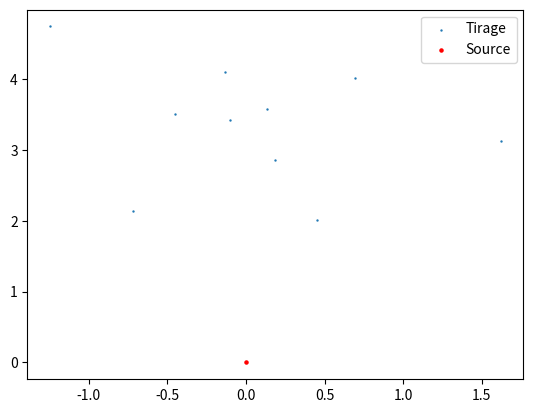

Reproduce this figure in Python.
import numpy as np
from scipy.stats import *
multivariate_normal
import matplotlib.pyplot as plt
m= np.array([0,3])
v = np.eye(2)
rvs = multivariate_normal(mean=m, cov=v)
tirages = rvs.rvs(10)

plt.scatter(x=tirages[:,0],
         y=tirages[:,1],
        color="C0",
        label="Tirage",
        s=0.5)
plt.scatter(x=[0],
            y=[0],
            color="red",
            label="Source",
            s=5)
plt.legend()
plt.show()


fichier = open("test3.mac", "w")
fichier.write("/control/alias enableXrayBoundary 1")
fichier.write("\n#========================VERBOSITY#========================")
fichier.write("\n#/control/execute mac/verbose.mac")
fichier.write("\n#=======================")
fichier.write("\n# VISUALISATION")
fichier.write("\n#============")
fichier.write("\n#/control/execute mac/visu.mac")
fichier.write("\n#/vis/disable")
fichier.write("\n#============= GEOMETRY")
fichier.write("\n/gate/geometry/setMaterialDatabase data/GateMaterials.db")
fichier.write("\n# World")
fichier.write("\n/gate/world/geometry/setXLength 50 cm")
fichier.write("\n/gate/world/geometry/setYLength 50 cm")
fichier.write("\n/gate/world/geometry/setZLength 50 cm")
fichier.write("\n/gate/world/setMaterial Vacuum ")
fichier.write("\n# PHYSICS===================")
fichier.write("\n/gate/physics/addPhysicsList            emstandard_opt4")
fichier.write("\n/gate/physics/addProcess XrayBoundary")
fichier.write("\n/gate/physics/displayCuts")
fichier.write("\n#===============DETECTORS==============DETECTION PLANE")
fichier.write("\n/gate/world/daughters/name                   	Detector")
fichier.write("\n/gate/world/daughters/insert                 	box")
fichier.write("\n/gate/Detector/geometry/setXLength      	13 cm")
fichier.write("\n/gate/Detector/geometry/setYLength      	13 cm")
fichier.write("\n/gate/Detector/geometry/setZLength      	1 mm")
fichier.write("\n/gate/Detector/placement/setTranslation 	0 0 -25 cm")
fichier.write("\n/gate/Detector/setMaterial              	Vacuum")
fichier.write("\n# FLUENCE OF GAMMA")
fichier.write("\n/gate/actor/addActor FluenceActor         	DetFluence")
fichier.write("\n/gate/actor/DetFluence/attachTo     		Detector")
fichier.write("\n/gate/actor/DetFluence/stepHitType   		pre")
fichier.write("\n/gate/actor/DetFluence/setResolution 		100 100 1")
fichier.write("\n/gate/actor/DetFluence/save 			output/fluence_XrayBoundary.mhd")
fichier.write("\n/gate/Detector/vis/setColor              	yellow")
fichier.write("\n#==========INITIALISATION")
fichier.write("\n#==========")
fichier.write("\n/gate/run/initialize")
fichier.write("\n#==========BEAMS")
fichier.write("\n#==========\n")
for I in range(np.shape(tirages)[0]):
    CHAINE= "\n/gate/source/addSource mybeam"+ str(I) + "   " +"gps\n"
    fichier.write(CHAINE)
    CHAINE1= "\n/gate/source/mybeam"+ str(I) + "/gps/particle   gamma"
    fichier.write(CHAINE1)
    CHAINE2= "\n/gate/source/mybeam"+ str(I) + "/gps/energy   40. keV"
    fichier.write(CHAINE2)
    CHAINE3= "\n/gate/source/mybeam"+ str(I) + "/gps/pos/type   Plane"
    fichier.write(CHAINE3)
    CHAINE4= "\n/gate/source/mybeam"+ str(I) + "/gps/pos/shape   Rectangle"
    fichier.write(CHAINE4)
    chaine="\n/gate/source/mybeam"+str(I)+"/gps/pos/centre " + str( tirages[I,0]) +" "+ str(tirages[I,1]) + " "+ "20 cm"
    fichier.write(chaine)
    CHAINE5= "\n/gate/source/mybeam"+ str(I) + "/gps/pos/halfx    1.5 mm"
    fichier.write(CHAINE5)
    CHAINE6= "\n/gate/source/mybeam"+ str(I) + "/gps/pos/halfy    1.5 mm"
    fichier.write(CHAINE6)
    CHAINE7= "\n/gate/source/mybeam"+ str(I) + "/gps/direction    0 0 1"
    fichier.write(CHAINE7)
    CHAINE8= "\n/gate/source/mybeam"+ str(I) + "/gps/ang/type beam2d"
    fichier.write(CHAINE8)
    CHAINE9= "\n/gate/source/mybeam"+ str(I) + "/gps/ang/sigma_x   1. deg"
    fichier.write(CHAINE9)
    CHAINE10= "\n/gate/source/mybeam"+ str(I) + "/gps/ang/sigma_y   1. deg"
    fichier.write(CHAINE10)    
fichier.write("\n#========== Init & Visu")
fichier.write("\n#==========")
fichier.write("\n/vis/disable")
fichier.write("\n#/control/execute mac/visu.mac")
fichier.write("\n#========== START BEAMS")
fichier.write("\n#==========")
fichier.write("\n/gate/random/setEngineName MersenneTwister")
fichier.write("\n/gate/random/setEngineSeed auto")
fichier.write("\n/gate/application/noGlobalOutput")
fichier.write("\n/gate/application/setTotalNumberOfPrimaries 1e7")
fichier.write("\n/gate/application/start")
fichier.close()
